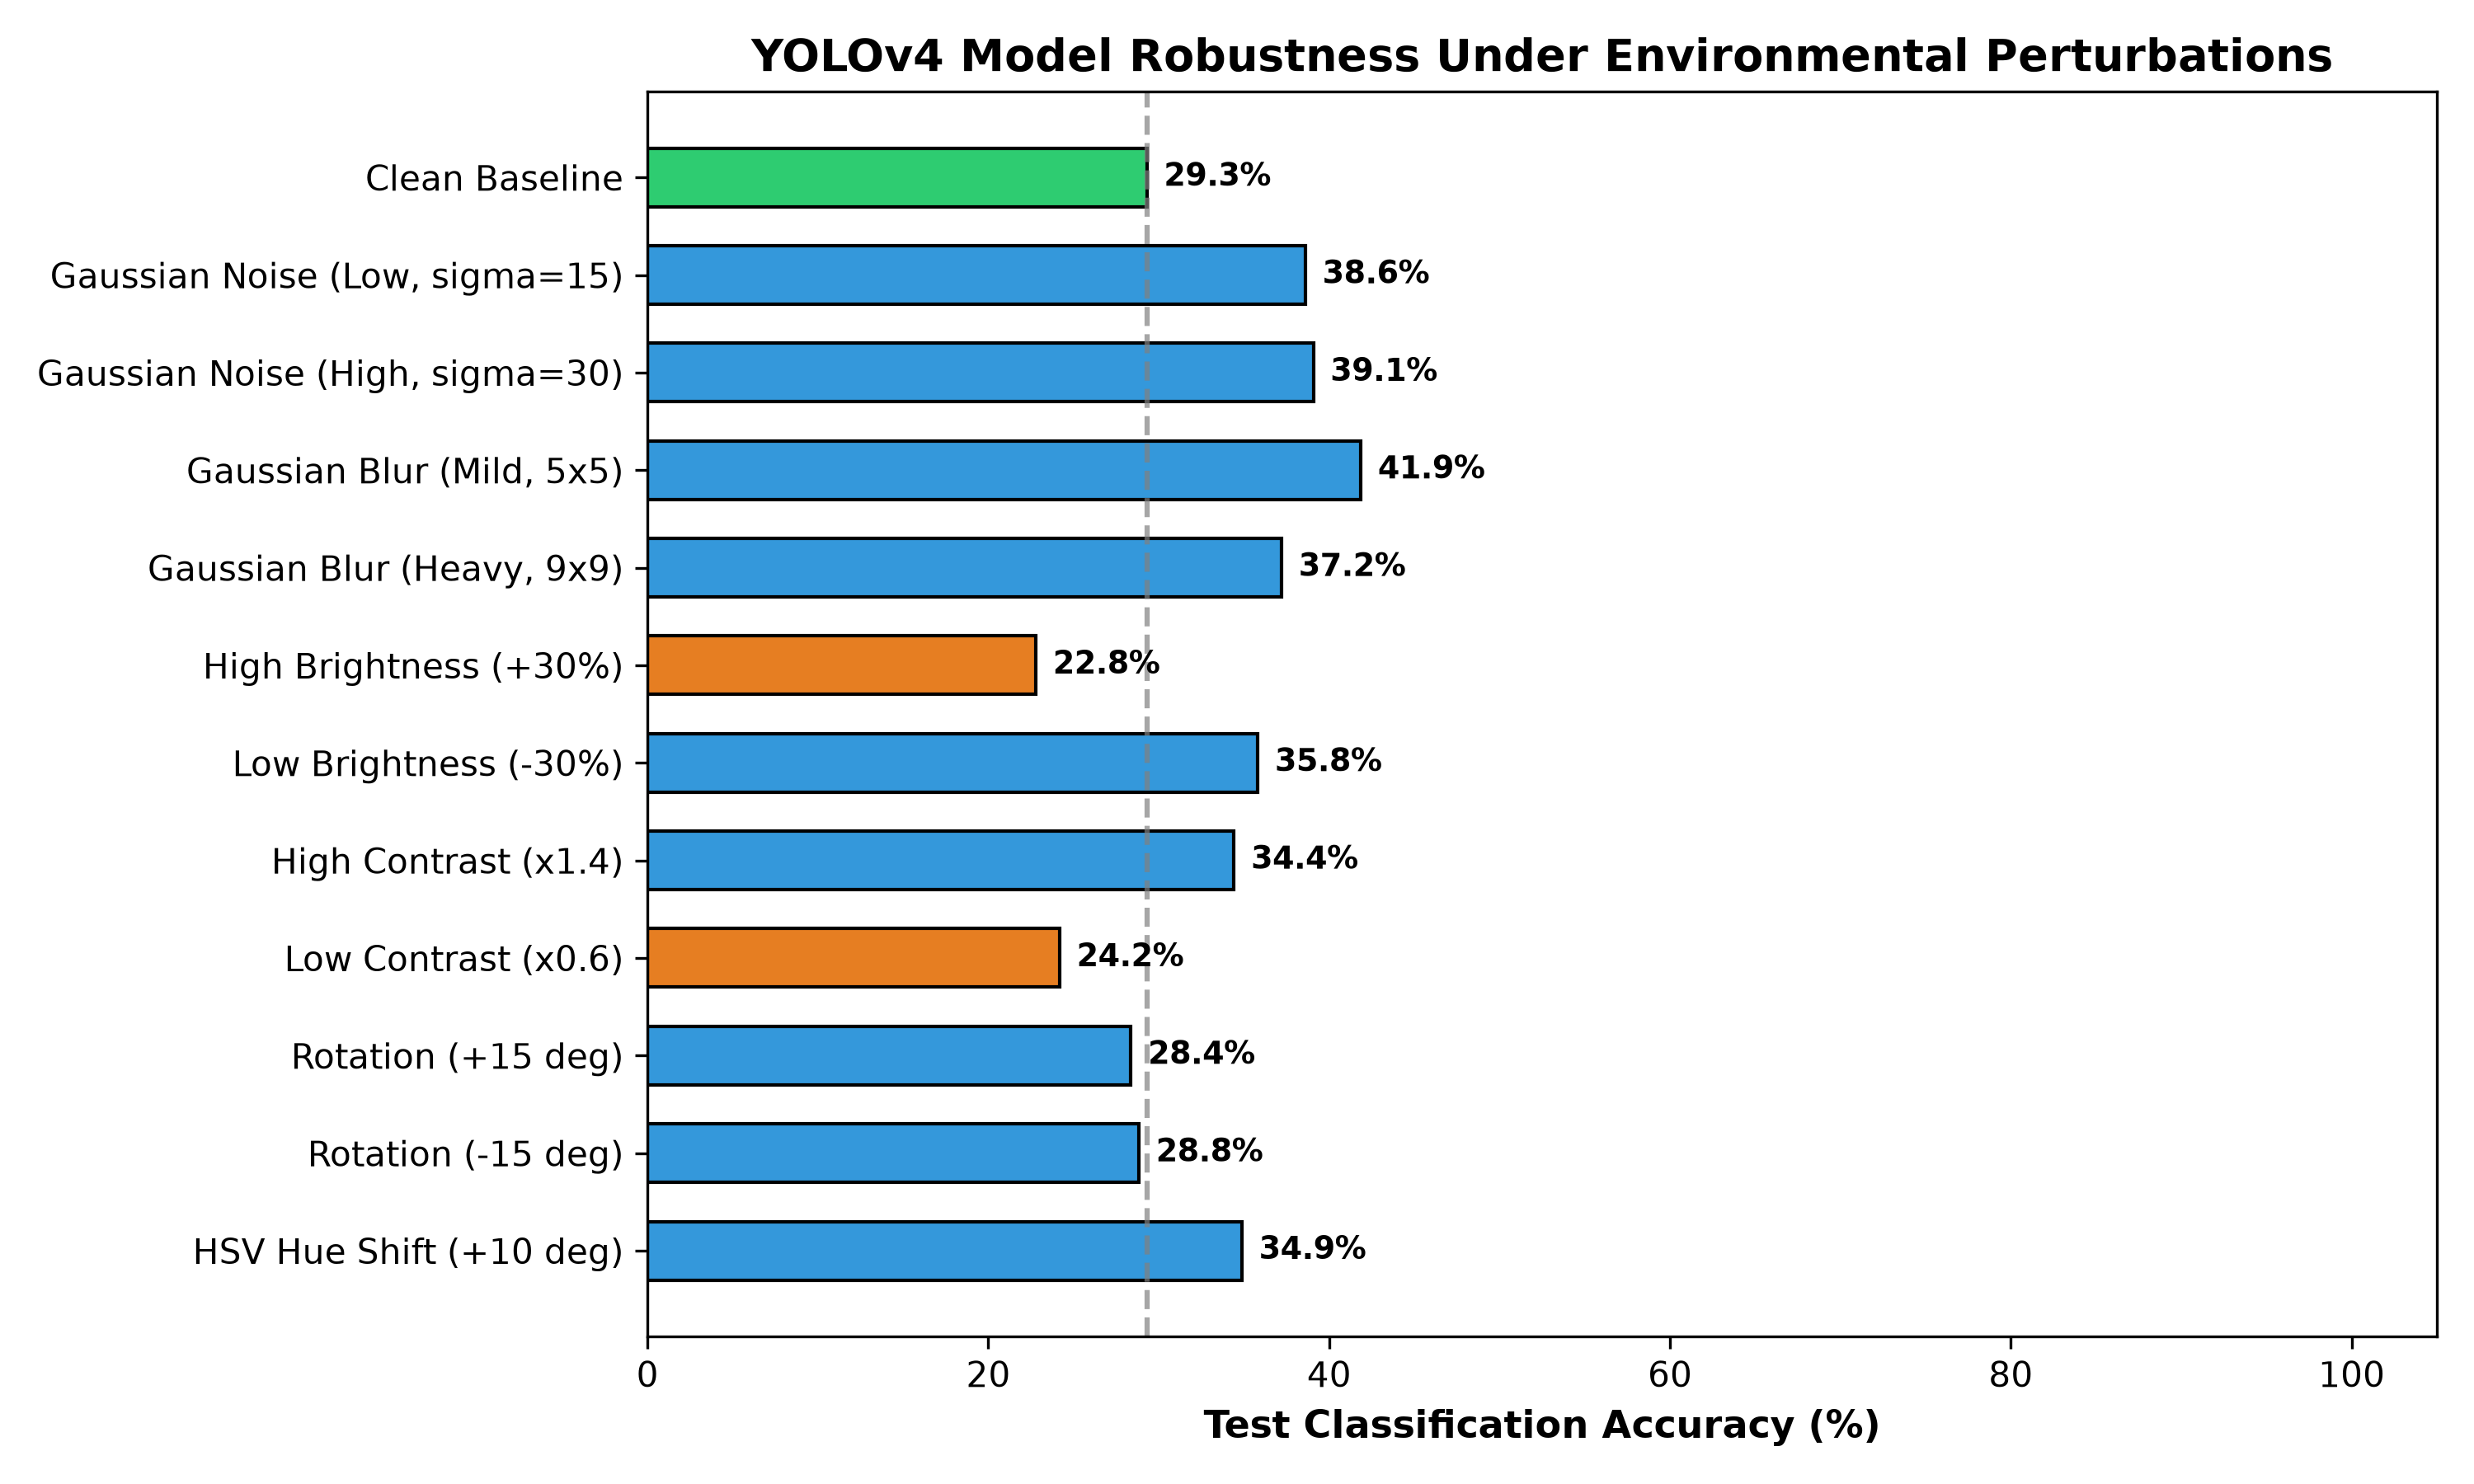

The data file committed next to this chart (first rows):
Condition, Accuracy, Macro F1, Accuracy Drop (%)
Clean Baseline, 29.3, 12.75, 0.0
Gaussian Noise (Low, sigma=15), 38.6, 15.54, -9.302
Gaussian Noise (High, sigma=30), 39.07, 15.0, -9.767
Gaussian Blur (Mild, 5x5), 41.86, 15.9, -12.56
Gaussian Blur (Heavy, 9x9), 37.21, 15.27, -7.907
High Brightness (+30%), 22.79, 10.7, 6.512
Low Brightness (-30%), 35.81, 14.75, -6.512
High Contrast (x1.4), 34.42, 14.29, -5.116
Low Contrast (x0.6), 24.19, 11.82, 5.116
Rotation (+15 deg), 28.37, 13.15, 0.9302
Rotation (-15 deg), 28.84, 12.76, 0.4651
HSV Hue Shift (+10 deg), 34.88, 14.53, -5.581
